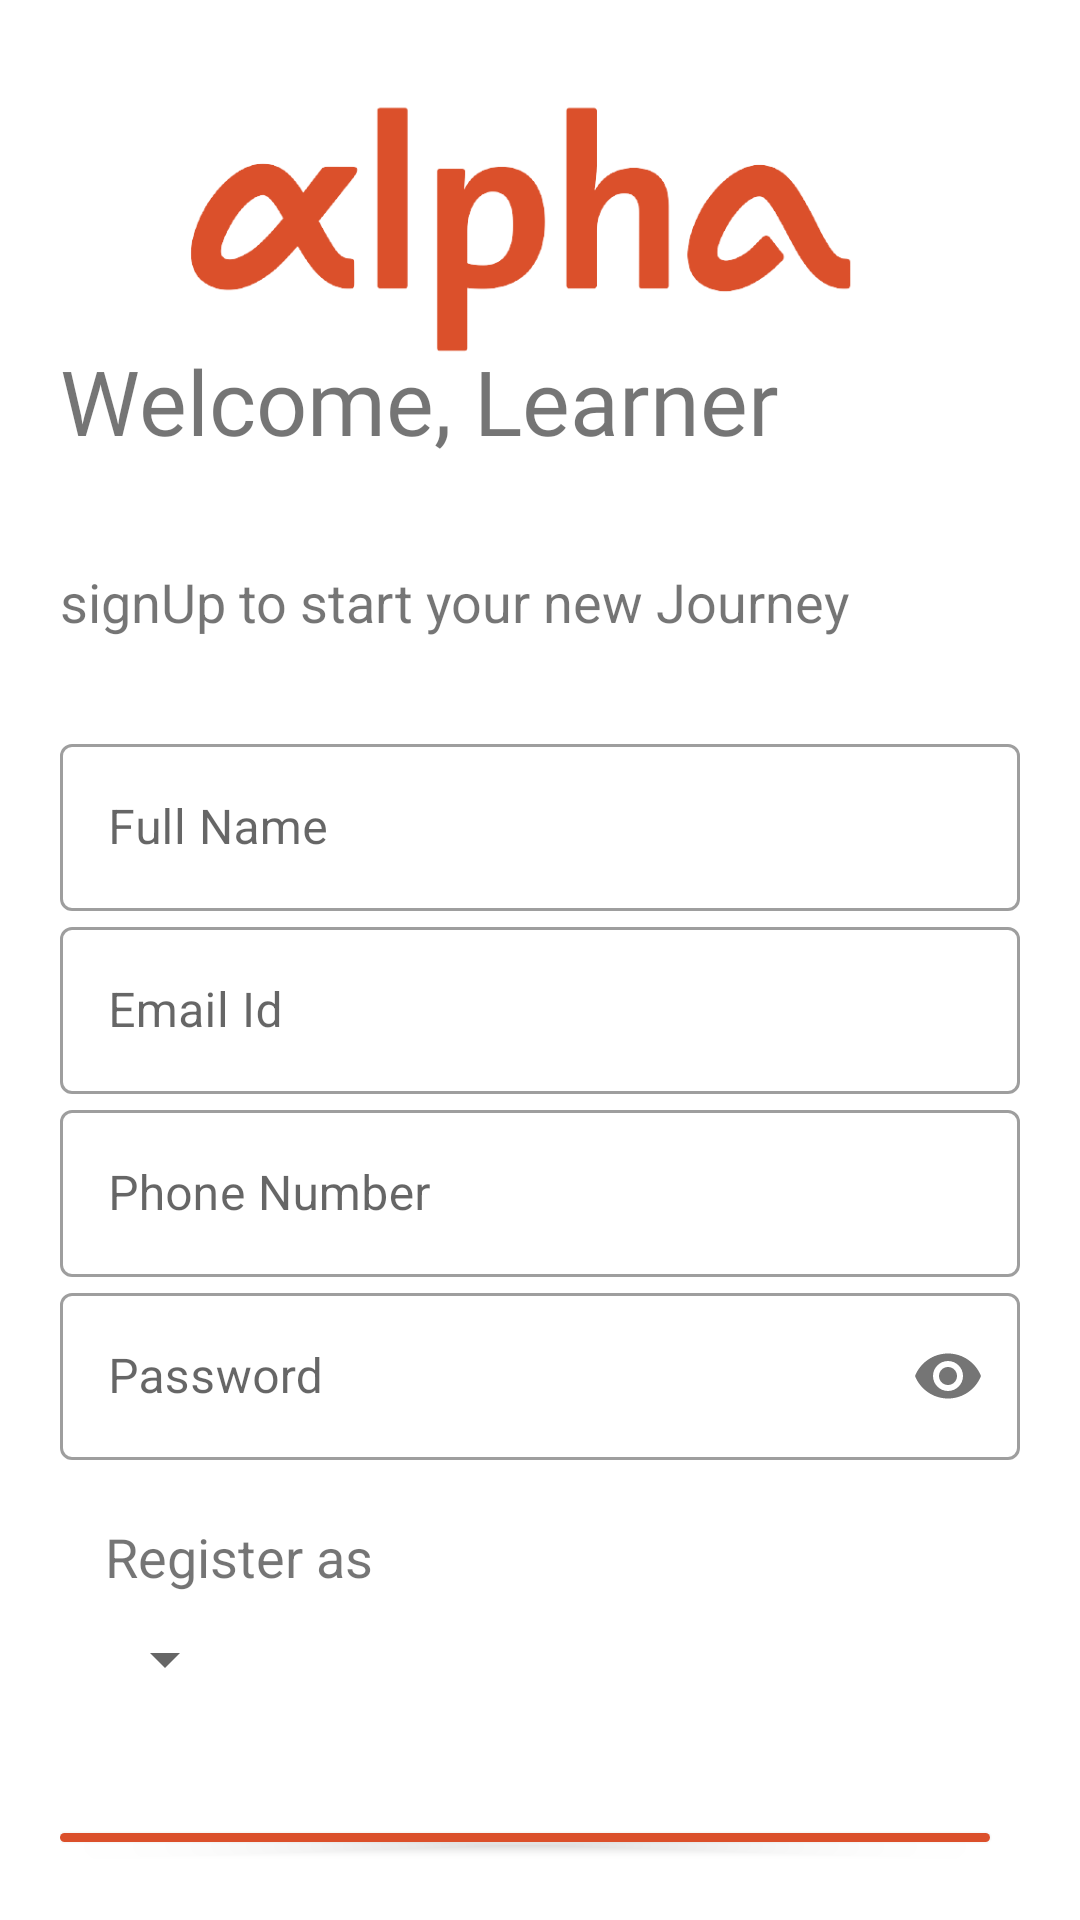

Android layout source for this screen:
<!-- AndroidManifest.xml: application theme Theme.Elearning -->
<!-- res/layout/activity_sign_up.xml -->
<?xml version="1.0" encoding="utf-8"?>
<LinearLayout xmlns:android="http://schemas.android.com/apk/res/android"
    xmlns:app="http://schemas.android.com/apk/res-auto"
    xmlns:tools="http://schemas.android.com/tools"
    android:layout_width="match_parent"
    android:layout_height="match_parent"
    android:background="#fff"
    tools:context=".signUp"
    android:padding="20dp"
    android:orientation="vertical">

    <ImageView
        android:layout_width="242dp"
        android:layout_height="113dp"
        android:layout_gravity="center"
        android:src="@drawable/alpha" />

    <TextView
        android:layout_width="397dp"
        android:layout_height="75dp"
        android:layout_marginTop="-20dp"
        android:fontFamily="@font/bungee"
        android:text="Welcome, Learner"
        android:textSize="30dp" />

    <TextView
        android:layout_width="wrap_content"
        android:layout_height="wrap_content"
        android:text="signUp to start your new Journey"
        android:textSize="18sp"/>

    <LinearLayout
        android:layout_width="match_parent"
        android:layout_height="wrap_content"
        android:orientation="vertical"
        android:layout_marginTop="20dp"
        android:layout_marginBottom="20dp">

        

        <com.google.android.material.textfield.TextInputLayout

            style="@style/Widget.MaterialComponents.TextInputLayout.OutlinedBox"
            android:layout_width="match_parent"
            android:layout_height="wrap_content"
            android:layout_marginTop="10dp">

            <com.google.android.material.textfield.TextInputEditText
                android:id="@+id/fullname"
                android:layout_width="match_parent"
                android:layout_height="wrap_content"
                android:hint="Full Name" />
        </com.google.android.material.textfield.TextInputLayout>

        


        

        <com.google.android.material.textfield.TextInputLayout
            style="@style/Widget.MaterialComponents.TextInputLayout.OutlinedBox"
            android:layout_width="match_parent"
            android:layout_height="match_parent">

            <com.google.android.material.textfield.TextInputEditText
                android:id="@+id/email"
                android:layout_width="match_parent"
                android:layout_height="match_parent"
                android:hint="Email Id"
                android:inputType="textEmailAddress" />
        </com.google.android.material.textfield.TextInputLayout>

        

        

        <com.google.android.material.textfield.TextInputLayout
            style="@style/Widget.MaterialComponents.TextInputLayout.OutlinedBox"
            android:layout_width="match_parent"
            android:layout_height="match_parent">

            <com.google.android.material.textfield.TextInputEditText
                android:id="@+id/phoneNumber"
                android:layout_width="match_parent"
                android:layout_height="match_parent"
                android:hint="Phone Number"
                android:inputType="number" />
        </com.google.android.material.textfield.TextInputLayout>

        

        

        <com.google.android.material.textfield.TextInputLayout
            style="@style/Widget.MaterialComponents.TextInputLayout.OutlinedBox"
            android:layout_width="match_parent"
            android:layout_height="match_parent"
            app:passwordToggleEnabled="true">

            <com.google.android.material.textfield.TextInputEditText
                android:id="@+id/password"
                android:layout_width="match_parent"
                android:layout_height="match_parent"
                android:hint="Password"


                android:inputType="textPassword" />
        </com.google.android.material.textfield.TextInputLayout>

        <TextView
            android:layout_width="118dp"
            android:layout_height="wrap_content"
            android:layout_marginLeft="15dp"
            android:paddingTop="20dp"
            android:text="Register as"
            android:textSize="18sp" />

        <Spinner
            android:id="@+id/simpleSpinner"
            android:layout_width="46dp"
            android:layout_height="wrap_content"
            android:layout_marginLeft="13dp"
            android:layout_marginTop="10dp" />

    </LinearLayout>

    <com.google.android.material.button.MaterialButton
        android:id="@+id/signup_screenBtn"
        android:layout_marginTop="20dp"
        android:layout_width="310dp"
        android:layout_height="wrap_content"
        android:text="Sign Up"
        app:cornerRadius="18dp"
        app:backgroundTint="#db502b"
        android:onClick="sign_up_click"
        >
    </com.google.android.material.button.MaterialButton>

    <Button
        android:id="@+id/already_btn"
        android:layout_width="match_parent"
        android:layout_height="wrap_content"
        android:text="Already have an account? Login"
        android:textColor="@color/black"
        android:background="#00000000"
        android:fontFamily="@font/antic"
        android:onClick="alreadySign"/>

    <ProgressBar
        android:id="@+id/progressBar"
        style="?android:attr/progressBarStyle"
        android:layout_width="match_parent"
        android:layout_height="wrap_content"
        android:visibility="invisible"/>

</LinearLayout>
<!-- resources referenced by this layout -->
<resources>
  <!-- drawable alpha: png bitmap (drawable-v24, 30299 bytes) -->
  <style name="Theme.Elearning" parent="Theme.MaterialComponents.DayNight.NoActionBar">
          
          <item name="colorPrimary"> #db502b</item>
          <item name="colorPrimaryVariant">#db502b</item>
          <item name="colorOnPrimary">@color/white</item>
          
          <item name="colorSecondary">@color/teal_200</item>
          <item name="colorSecondaryVariant">@color/teal_700</item>
          <item name="colorOnSecondary">@color/black</item>
          
          <item name="android:statusBarColor" tools:targetApi="l">?attr/colorPrimaryVariant</item>
          
      </style>
  <!-- not gathered from this repository: default colours our renderer supplied (Android Studio template values) -->
  <color name="teal_200">#FF03DAC5</color>
  <color name="teal_700">#FF018786</color>
  <color name="black">#FF000000</color>
  <color name="white">#FFFFFFFF</color>
</resources>
